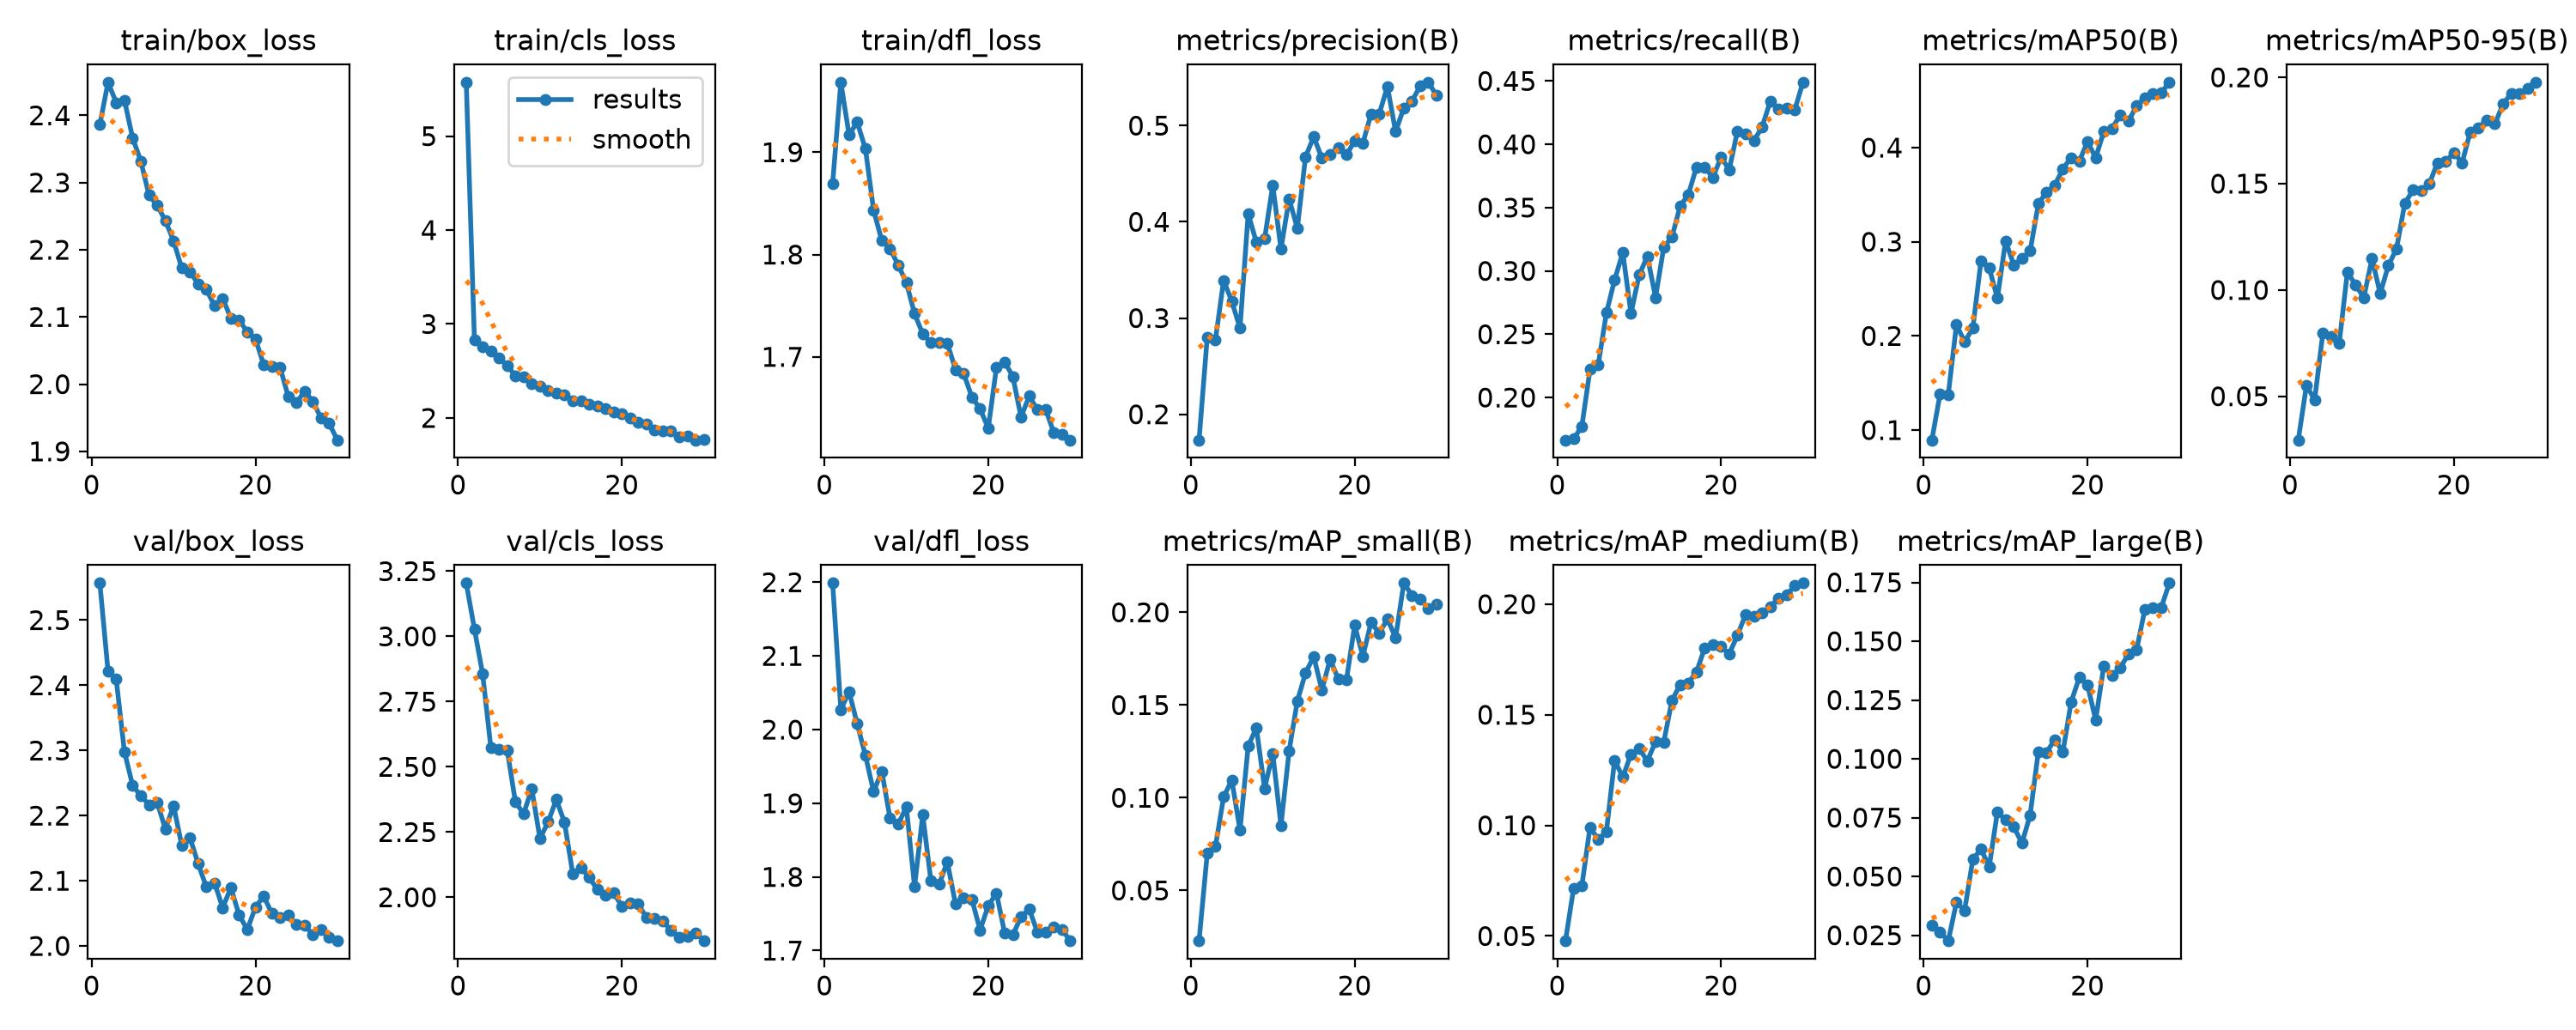

Source data for this figure (header and first rows):
epoch, time, train/box_loss, train/cls_loss, train/dfl_loss, metrics/precision(B), metrics/recall(B), metrics/mAP50(B), metrics/mAP50-95(B), metrics/mAP_small(B), metrics/mAP_medium(B), metrics/mAP_large(B), val/box_loss, val/cls_loss, val/dfl_loss, lr/pg0, lr/pg1, lr/pg2
1, 145.9, 2.386, 5.574, 1.87, 0.1732, 0.1664, 0.08943, 0.02941, 0.02282, 0.0478, 0.02915, 2.557, 3.204, 2.199, 0.0006652, 0.0006652, 0.0006652
2, 264.1, 2.449, 2.828, 1.968, 0.2802, 0.1674, 0.1382, 0.05516, 0.06998, 0.07167, 0.02638, 2.421, 3.028, 2.027, 0.001288, 0.001288, 0.001288
3, 381.3, 2.419, 2.754, 1.917, 0.2774, 0.1771, 0.1376, 0.04828, 0.0736, 0.0726, 0.02261, 2.409, 2.856, 2.052, 0.001867, 0.001867, 0.001867
4, 503.9, 2.423, 2.712, 1.929, 0.3391, 0.2222, 0.2119, 0.07966, 0.1005, 0.09926, 0.03893, 2.298, 2.575, 2.008, 0.001802, 0.001802, 0.001802
5, 624.4, 2.366, 2.64, 1.903, 0.3173, 0.2258, 0.1938, 0.07794, 0.1095, 0.09351, 0.03562, 2.246, 2.567, 1.965, 0.001736, 0.001736, 0.001736
6, 747.6, 2.332, 2.557, 1.843, 0.2894, 0.2669, 0.2081, 0.07491, 0.0825, 0.09729, 0.05721, 2.231, 2.564, 1.916, 0.00167, 0.00167, 0.00167
7, 868.6, 2.281, 2.449, 1.814, 0.4085, 0.2929, 0.2799, 0.1085, 0.1278, 0.1294, 0.06165, 2.217, 2.366, 1.943, 0.001604, 0.001604, 0.001604
8, 985.3, 2.266, 2.438, 1.806, 0.3787, 0.3146, 0.2724, 0.1022, 0.1378, 0.1218, 0.05408, 2.22, 2.32, 1.88, 0.001538, 0.001538, 0.001538
9, 1101, 2.243, 2.368, 1.79, 0.3822, 0.2664, 0.2401, 0.0964, 0.105, 0.1322, 0.07741, 2.179, 2.416, 1.871, 0.001472, 0.001472, 0.001472
10, 1214, 2.213, 2.336, 1.773, 0.4381, 0.2968, 0.3009, 0.1148, 0.1239, 0.1346, 0.07395, 2.215, 2.225, 1.895, 0.001406, 0.001406, 0.001406
11, 1329, 2.173, 2.293, 1.742, 0.3717, 0.3115, 0.2755, 0.09831, 0.08509, 0.1291, 0.07109, 2.154, 2.289, 1.787, 0.00134, 0.00134, 0.00134
12, 1450, 2.167, 2.261, 1.722, 0.4237, 0.2791, 0.2824, 0.1114, 0.1253, 0.1378, 0.06414, 2.166, 2.375, 1.884, 0.001274, 0.001274, 0.001274
13, 1571, 2.149, 2.248, 1.714, 0.3933, 0.3186, 0.2902, 0.1195, 0.1522, 0.1376, 0.0761, 2.126, 2.286, 1.794, 0.001208, 0.001208, 0.001208
14, 1693, 2.141, 2.18, 1.714, 0.4676, 0.3267, 0.3403, 0.1406, 0.1673, 0.1564, 0.1031, 2.09, 2.092, 1.79, 0.001142, 0.001142, 0.001142
15, 1813, 2.117, 2.18, 1.713, 0.4884, 0.3511, 0.3528, 0.147, 0.1761, 0.1636, 0.1027, 2.097, 2.113, 1.821, 0.001076, 0.001076, 0.001076
16, 1937, 2.127, 2.142, 1.688, 0.4662, 0.3602, 0.36, 0.1467, 0.1581, 0.1644, 0.1082, 2.059, 2.076, 1.763, 0.00101, 0.00101, 0.00101
17, 2067, 2.098, 2.128, 1.684, 0.4703, 0.382, 0.3775, 0.15, 0.1747, 0.1694, 0.103, 2.089, 2.03, 1.771, 0.000944, 0.000944, 0.000944
18, 2191, 2.096, 2.098, 1.661, 0.4775, 0.3815, 0.3894, 0.1598, 0.164, 0.1801, 0.1241, 2.048, 2.008, 1.77, 0.000878, 0.000878, 0.000878
19, 2310, 2.078, 2.067, 1.649, 0.4697, 0.3739, 0.3854, 0.1603, 0.1636, 0.1815, 0.1346, 2.025, 2.016, 1.728, 0.000812, 0.000812, 0.000812
20, 2423, 2.067, 2.04, 1.63, 0.4839, 0.3896, 0.4065, 0.1647, 0.193, 0.1807, 0.1315, 2.059, 1.966, 1.761, 0.000746, 0.000746, 0.000746
21, 2526, 2.029, 1.997, 1.69, 0.4818, 0.38, 0.3891, 0.1597, 0.1763, 0.1776, 0.1165, 2.077, 1.978, 1.778, 0.00068, 0.00068, 0.00068
22, 2628, 2.026, 1.957, 1.695, 0.5118, 0.4104, 0.4173, 0.1744, 0.1946, 0.1859, 0.1395, 2.05, 1.974, 1.724, 0.000614, 0.000614, 0.000614
23, 2740, 2.025, 1.938, 1.681, 0.5122, 0.4079, 0.4204, 0.1762, 0.1888, 0.1953, 0.1354, 2.043, 1.923, 1.721, 0.000548, 0.000548, 0.000548
24, 2855, 1.982, 1.875, 1.641, 0.5405, 0.4028, 0.4345, 0.18, 0.1964, 0.1945, 0.1388, 2.047, 1.918, 1.746, 0.000482, 0.000482, 0.000482
25, 2965, 1.972, 1.866, 1.662, 0.4936, 0.4135, 0.4279, 0.1781, 0.1864, 0.196, 0.1445, 2.033, 1.908, 1.756, 0.000416, 0.000416, 0.000416
26, 3070, 1.99, 1.866, 1.648, 0.5184, 0.4338, 0.4446, 0.1873, 0.2158, 0.1989, 0.1465, 2.032, 1.874, 1.725, 0.00035, 0.00035, 0.00035
27, 3177, 1.975, 1.799, 1.649, 0.5255, 0.4276, 0.4531, 0.1925, 0.2091, 0.2025, 0.1634, 2.017, 1.846, 1.725, 0.000284, 0.000284, 0.000284
28, 3284, 1.95, 1.807, 1.626, 0.5411, 0.4282, 0.4574, 0.1925, 0.207, 0.2041, 0.1644, 2.026, 1.851, 1.733, 0.000218, 0.000218, 0.000218
29, 3393, 1.942, 1.764, 1.624, 0.545, 0.4273, 0.4581, 0.1947, 0.2022, 0.2083, 0.1643, 2.013, 1.864, 1.729, 0.000152, 0.000152, 0.000152
30, 3497, 1.917, 1.772, 1.619, 0.5312, 0.449, 0.4694, 0.1977, 0.2042, 0.2095, 0.1747, 2.008, 1.833, 1.713, 8.6e-05, 8.6e-05, 8.6e-05
